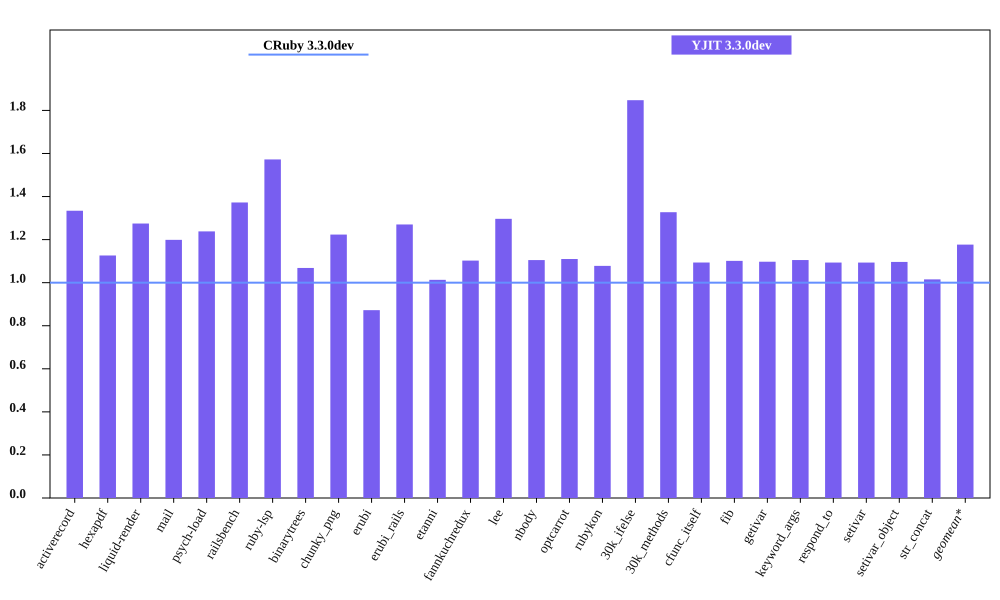

Data behind this chart, as committed beside it:
bench, CRuby 3.3.0dev mem (MiB), YJIT 3.3.0dev mem (MiB), Inline Code, Outlined Code, YJIT Mem overhead
activerecord, 54.7, 72.97, 3, 3
hexapdf, 262.5, 295.7, 2, 2
liquid-render, 21.73, 27.7, 1, 1
mail, 41.97, 50.32, 2, 2
psych-load, 29.21, 36.17, 1, 1
railsbench, 92.32, 126.7, 6, 6
ruby-lsp, 85.23, 134, 6, 6
binarytrees, 22, 23.51, 1, 1
chunky_png, 30.93, 37.84, 1, 1
erubi, 110.3, 96.23, 1, 1
erubi_rails, 92.09, 117, 5, 5
etanni, 119, 120.5, 1, 1
fannkuchredux, 16.27, 17.93, 1, 1
lee, 25.71, 33.34, 1, 1
nbody, 16.27, 17.98, 1, 1
optcarrot, 50.7, 56.27, 1, 1
rubykon, 50.38, 54.3, 1, 1
30k_ifelse, 57.97, 107.1, 6, 6
30k_methods, 48.14, 63.89, 2, 2
cfunc_itself, 16.23, 17.75, 1, 1
fib, 16.13, 17.76, 1, 1
getivar, 16.26, 17.84, 1, 1
keyword_args, 16.13, 17.83, 1, 1
respond_to, 16.3, 17.83, 1, 1
setivar, 16.32, 17.84, 1, 1
setivar_object, 16.26, 17.82, 1, 1
str_concat, 98.83, 100.3, 1, 1
